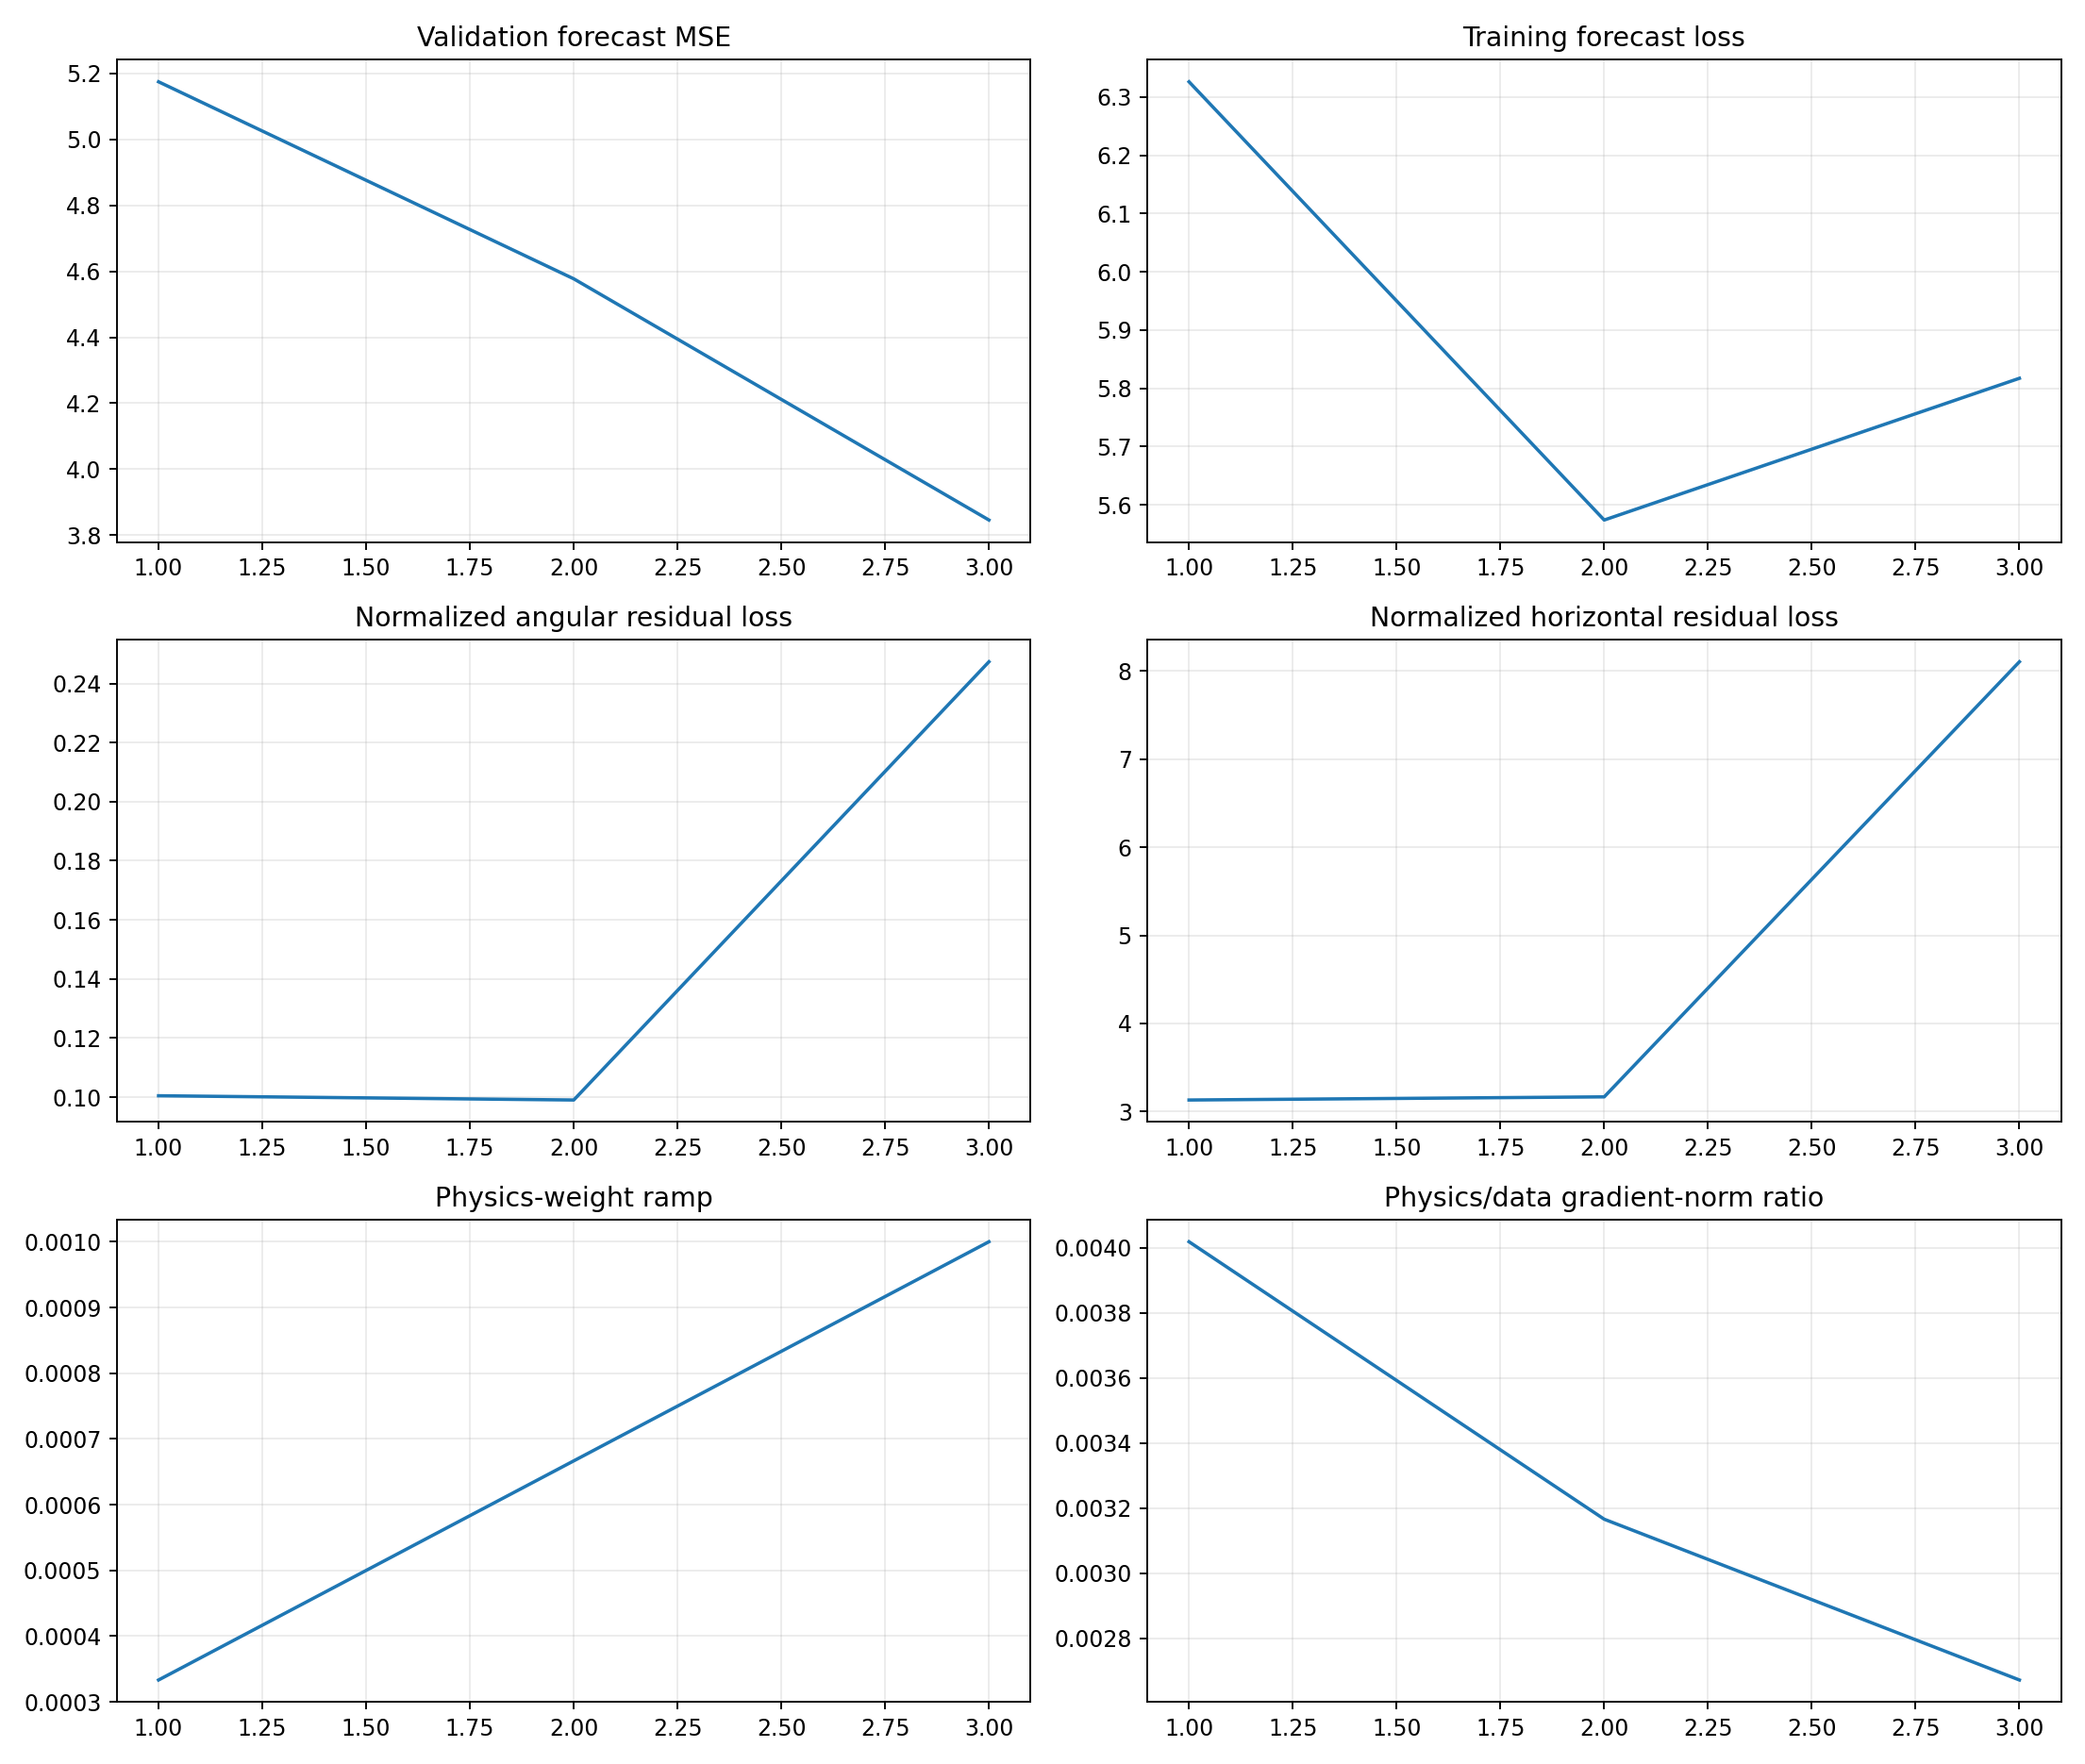

The table this chart was drawn from, first rows:
epoch, target_physics_weight, current_physics_weight, validation_forecast_mse, physics_to_data_gradient_ratio, train_total, train_data, train_cartpole_physics, train_angular_physics, train_horizontal_physics, train_data_gradient_l2, train_physics_gradient_l2
1, 0.001, 0.0003333, 5.175, 0.004018, 6.327, 6.326, 3.231, 0.1005, 3.13, 0.43, 5.183
2, 0.001, 0.0006667, 4.577, 0.003166, 5.576, 5.574, 3.265, 0.09904, 3.166, 2.047, 9.723
3, 0.001, 0.001, 3.846, 0.002673, 5.826, 5.817, 8.354, 0.2473, 8.106, 2.023, 5.406
